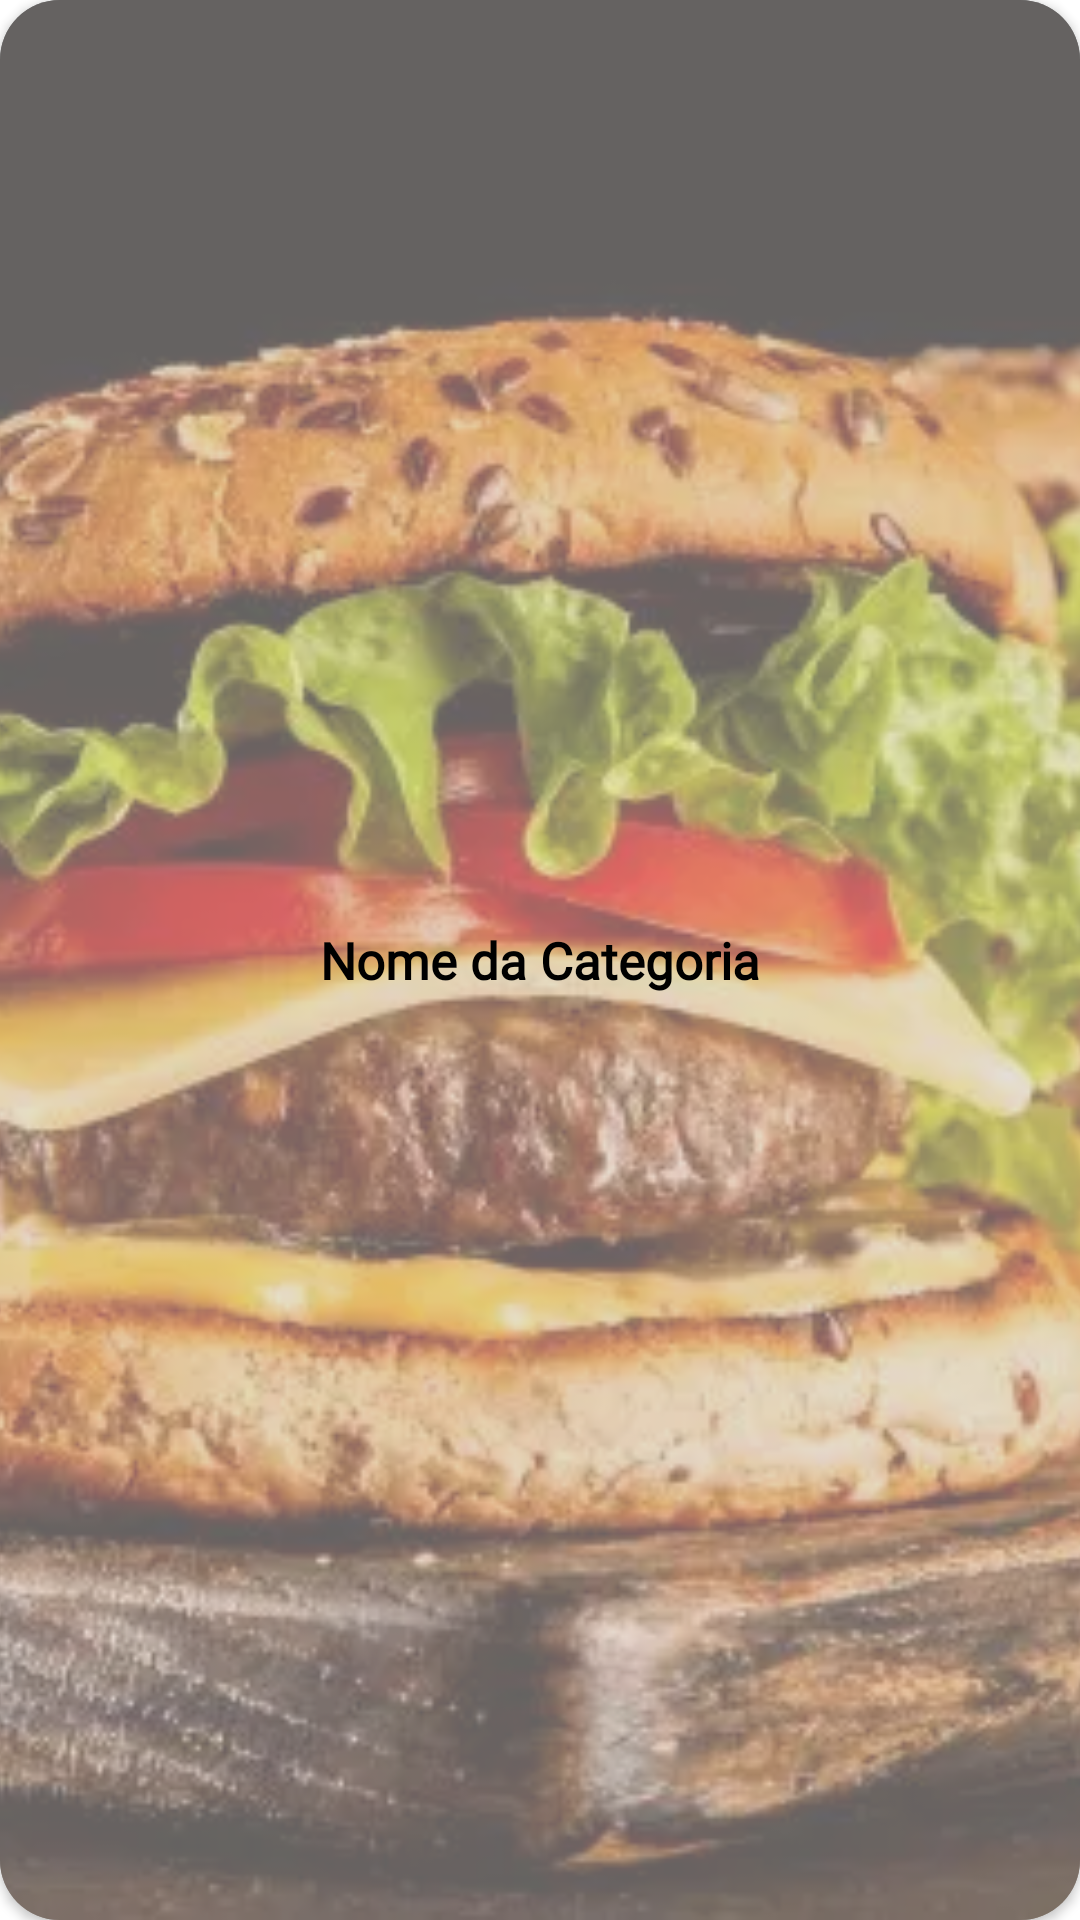

Here is an Android app screen rendered from its layout file. Give the layout XML and the strings, colors and styles it references.
<!-- AndroidManifest.xml: application theme Theme.Delivery -->
<!-- res/layout/cardview_categorias.xml -->
<?xml version="1.0" encoding="utf-8"?>
<androidx.cardview.widget.CardView xmlns:android="http://schemas.android.com/apk/res/android"
    android:layout_width="match_parent"
    android:layout_height="200dp"
    xmlns:app="http://schemas.android.com/apk/res-auto"
    android:layout_margin="10dp"
    app:cardCornerRadius="20dp">

    <FrameLayout
        android:layout_width="match_parent"
        android:layout_height="match_parent">
        <ImageView
            android:id="@+id/ivCategory"
            android:layout_width="match_parent"
            android:layout_height="match_parent"
            android:src="@drawable/hamburguer"
            android:scaleType="centerCrop"
            />

        <View
            android:layout_width="match_parent"
            android:layout_height="match_parent"
            android:background="@color/gray"
            android:alpha="0.5"/>

        <TextView
            android:id="@+id/tvCategory"
            android:layout_width="match_parent"
            android:layout_height="match_parent"
            android:text="Nome da Categoria"
            android:textColor="@color/black"
            android:gravity="center"
            android:textStyle="bold"
            android:textSize="17sp"
            android:fontFamily="@font/roboto_regular"
            />




    </FrameLayout>
</androidx.cardview.widget.CardView>
<!-- resources referenced by this layout -->
<resources>
  <color name="black">#FF000000</color>
  <color name="gray">#CAC5C3</color>
  <!-- drawable hamburguer: webp bitmap (drawable-v24, 43984 bytes) -->
  <style name="Theme.Delivery" parent="Theme.MaterialComponents.DayNight.NoActionBar">
          
          <item name="colorPrimary">@color/green_light</item>
          <item name="colorPrimaryVariant">@color/green_light</item>
          <item name="colorOnPrimary">@color/white</item>
          
          <item name="colorSecondary">@color/gray_light</item>
          <item name="colorSecondaryVariant">@color/gray</item>
          <item name="colorOnSecondary">@color/black</item>
          
          <item name="android:statusBarColor">?attr/colorPrimaryVariant</item>
          
      </style>
  <color name="green_light">#6BDCA1</color>
  <color name="white">#FFFFFFFF</color>
  <color name="gray_light">#F5F5F5</color>
</resources>
